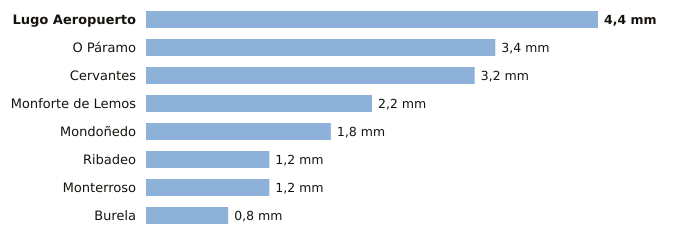

The data file committed next to this chart (first rows):
estacion, provincia, indicativo, mm_6_dias_anteriores, mm_hoy, mm_7_dias, horas_de_hoy
Lugo Aeropuerto, Lugo, 1505, 4.4, 0.0, 4.4, 3
O Páramo, Lugo, 1521I, 3.4, 0.0, 3.4, 1
Cervantes, Lugo, 1297E, 3.2, 0.0, 3.2, 1
Monforte de Lemos, Lugo, 1679A, 2.2, 0.0, 2.2, 2
Mondoñedo, Lugo, 1344X, 1.8, 0.0, 1.8, 2
Ribadeo, Lugo, 1342X, 1.2, 0.0, 1.2, 2
Monterroso, Lugo, 1446X, 1.2, 0.0, 1.2, 1
Burela, Lugo, 1347T, 0.8, 0.0, 0.8, 3
